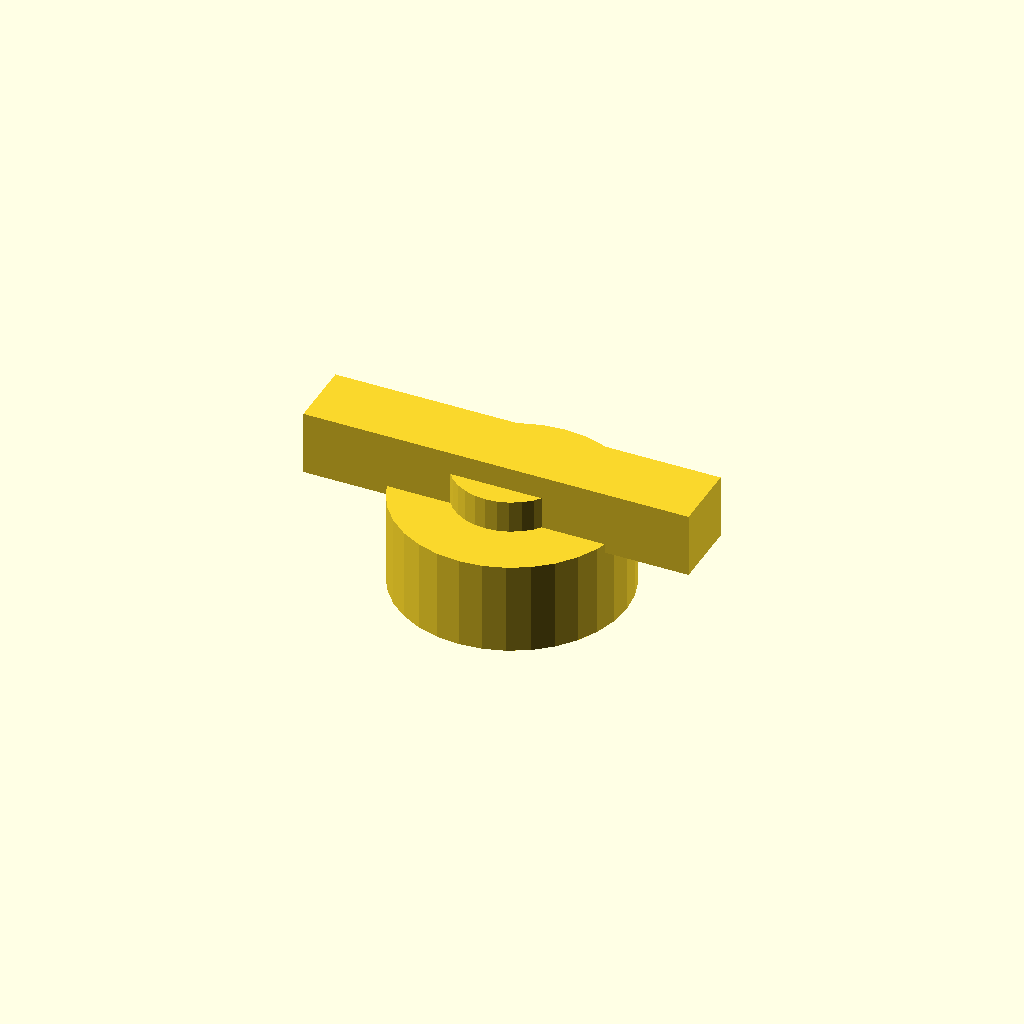
Cell 1: the model at its default parameters.
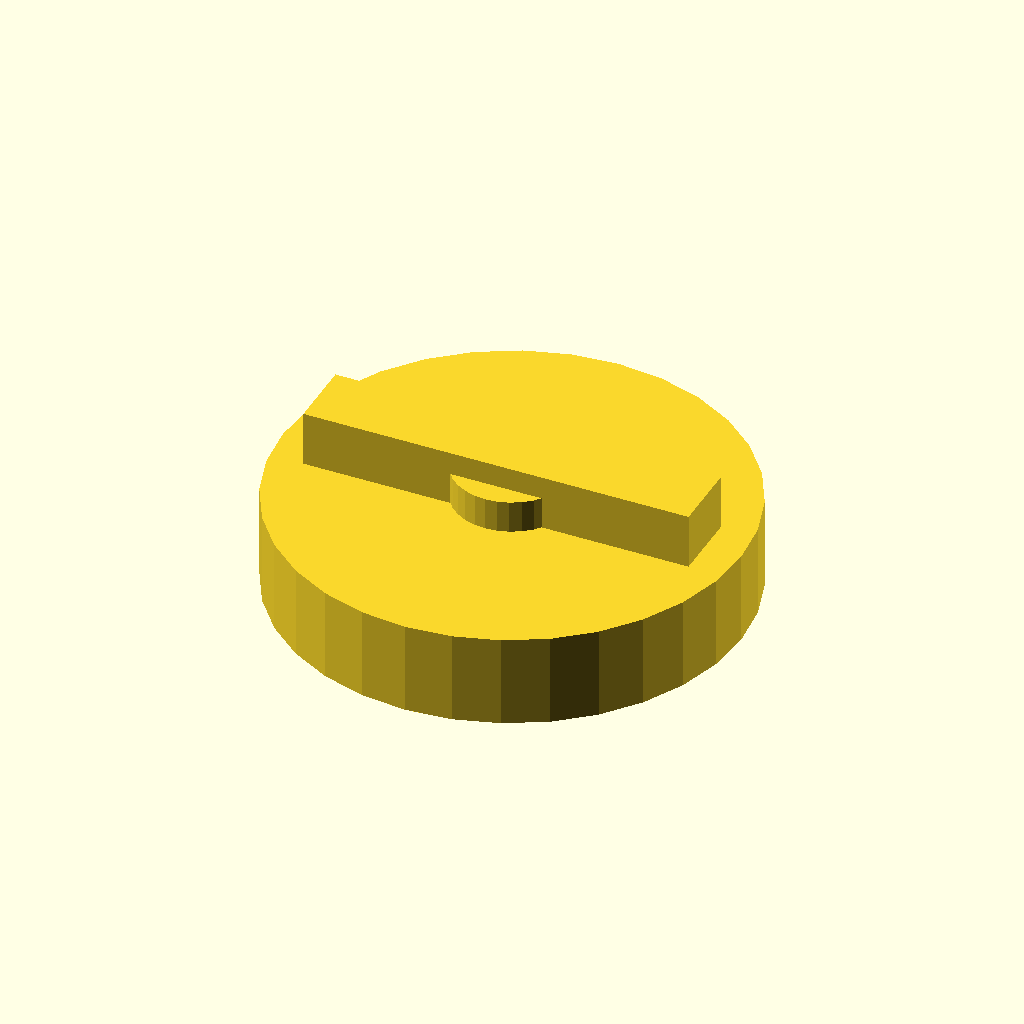
Cell 2: grip_d = 100 (everything else at default).
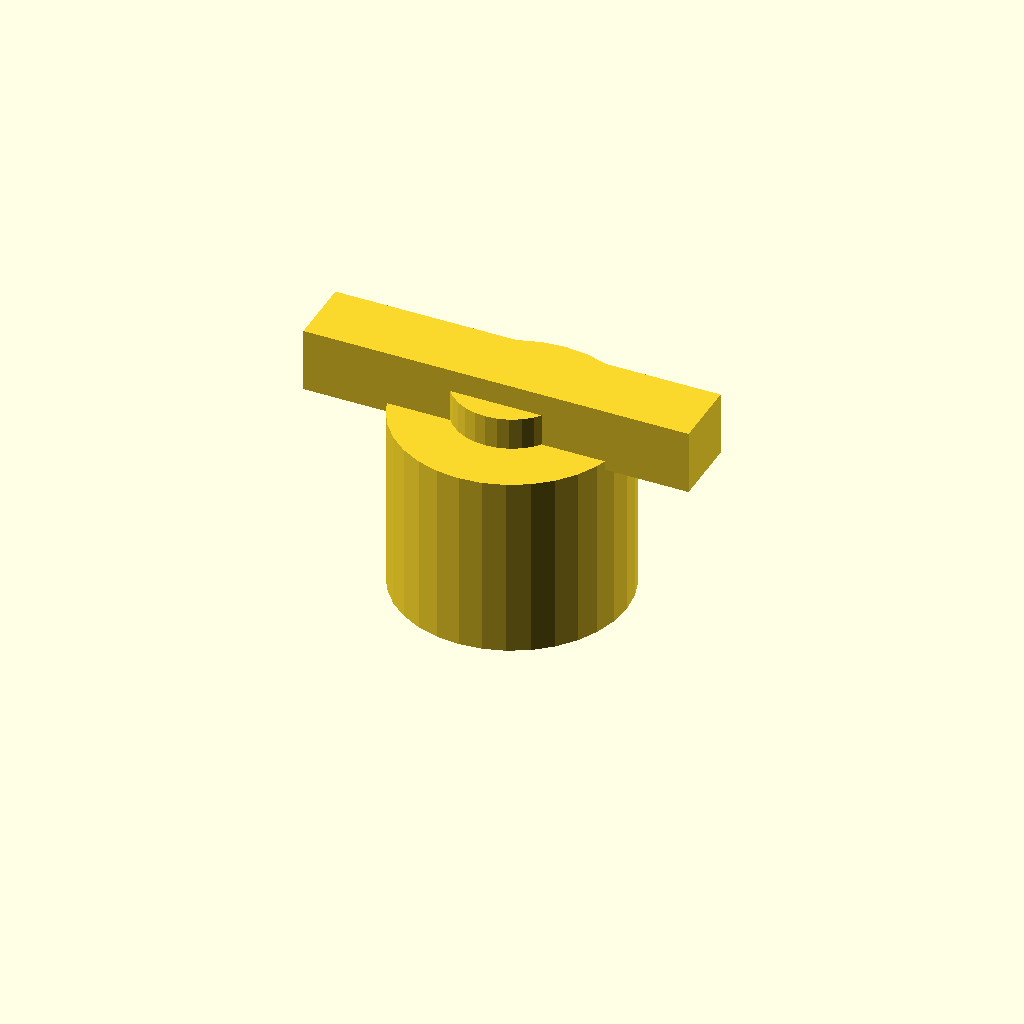
Cell 3: the same model with grip_h = 40.
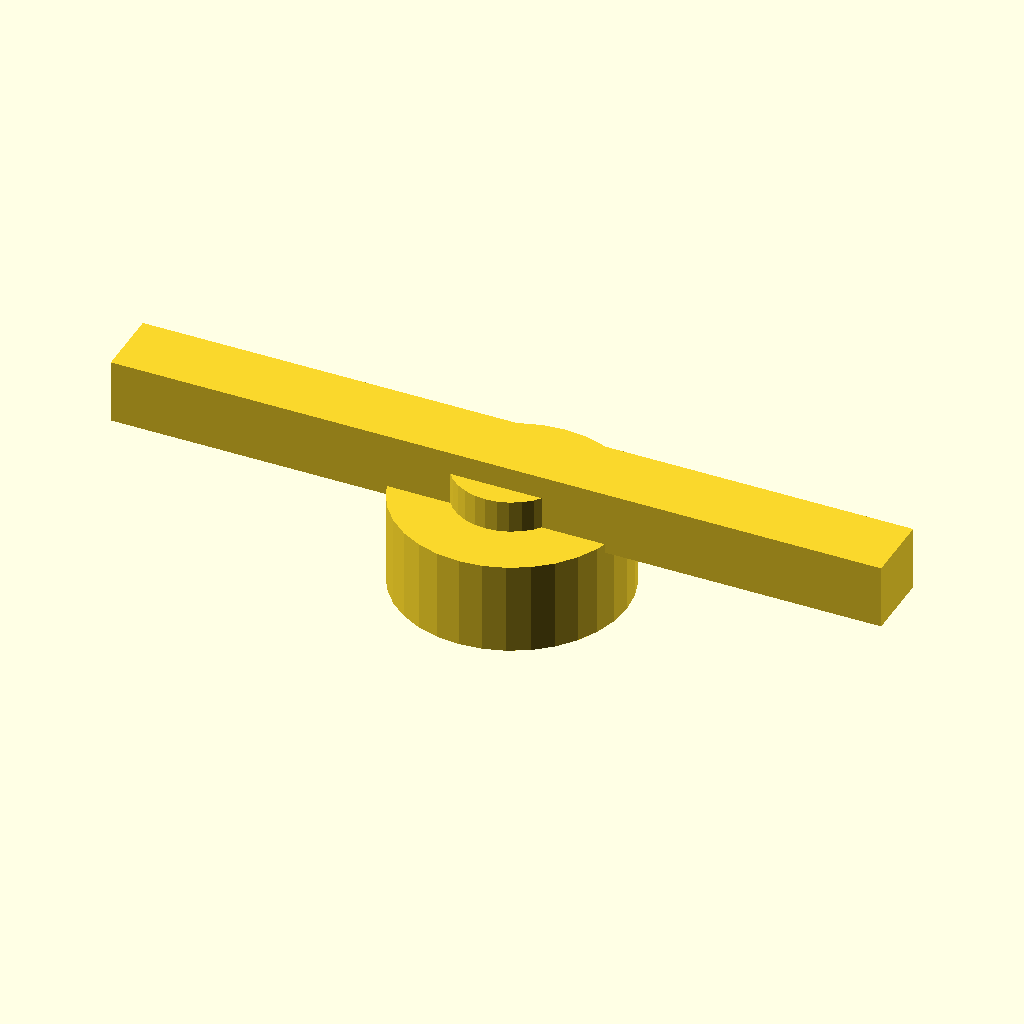
Cell 4 — wing_l set to 168, the other parameters unchanged.
One fixed orthographic camera (rotation 55°, 0°, 25°; colour scheme Cornfield) for every cell.
The OpenSCAD source (optional_data/data/gen2/knobs/part_0004.scad):
$fn = 32;

// ----------------------------------------------------------------------
// Hand knob: 50 x 84 x 27 mm
// ----------------------------------------------------------------------

// --- parameters (mm) ---
grip_d = 50;              // knob diameter
grip_h = 20;              // knob height
shaft_d = 6;              // shaft bore
set_d = 3.4;              // set screw tap hole
wing_l = 84;              // wing span
wing_w = 15;              // wing width
wing_h = 12;              // wing thickness
cap_h = 7;                // raised centre cap
cap_d = 25;               // centre cap diameter

module body() {
  cylinder(h = grip_h, d = grip_d);
}

module wing() {
  /* wing sunk 2 mm into the knob so the joint overlaps */
  translate([-wing_l / 2, -wing_w / 2, grip_h - 2])
    cube([wing_l, wing_w, wing_h + 2]);
}

module cap() {
  translate([0, 0, grip_h - 1]) cylinder(h = cap_h + 1, d = cap_d);
}

difference() {
  union() {
    body();
    wing();
    cap();
  }
  translate([0, 0, -1]) cylinder(h = grip_h + cap_h + 2, d = shaft_d);
  translate([-grip_d / 2 - 1, 0, grip_h * 0.5]) rotate([0, 90, 0]) cylinder(h = grip_d / 2 + 2, d = set_d);
}
Parameter table extracted from the source (name, type, default, range or options):
grip_d: number, default 50
grip_h: number, default 20
shaft_d: number, default 6
set_d: number, default 3.4
wing_l: number, default 84
wing_w: number, default 15
wing_h: number, default 12
cap_h: number, default 7
cap_d: number, default 25
